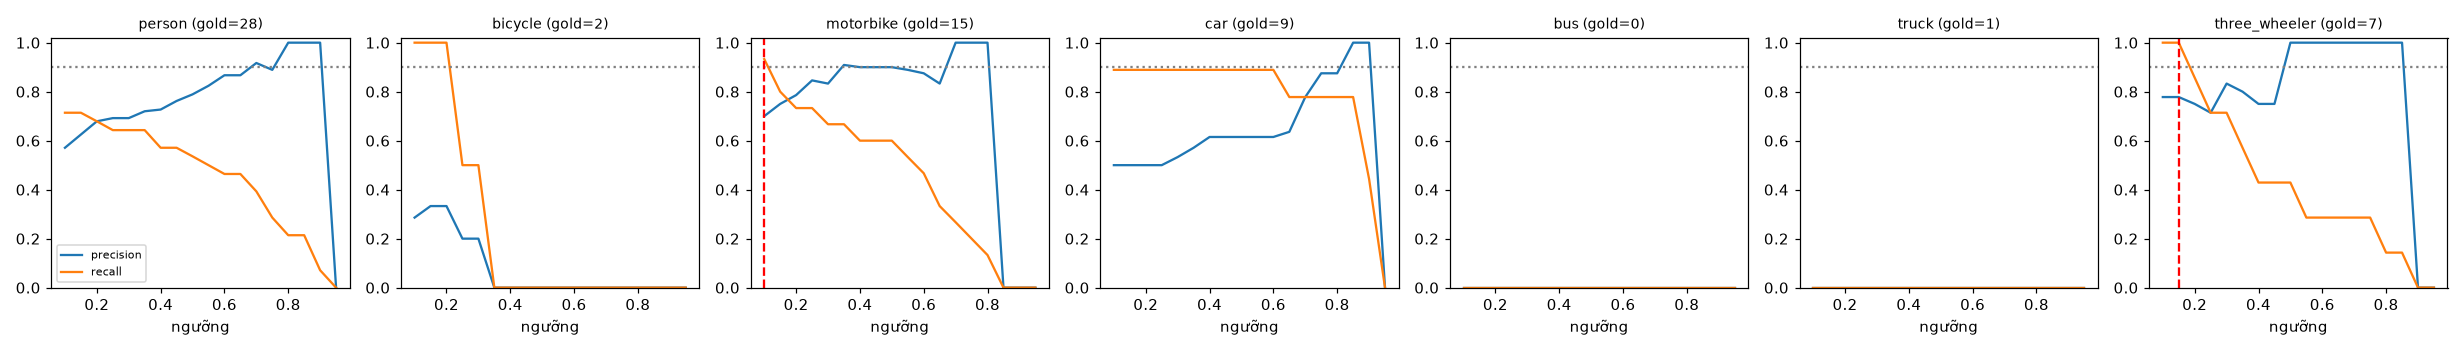

The data file committed next to this chart (first rows):
class, thr, tp, fp, fn, precision, recall, f1, n_gold
person, 0.1, 20, 15, 8, 0.571, 0.714, 0.635, 28
person, 0.15, 20, 12, 8, 0.625, 0.714, 0.667, 28
person, 0.2, 19, 9, 9, 0.679, 0.679, 0.679, 28
person, 0.25, 18, 8, 10, 0.692, 0.643, 0.667, 28
person, 0.3, 18, 8, 10, 0.692, 0.643, 0.667, 28
person, 0.35, 18, 7, 10, 0.72, 0.643, 0.679, 28
person, 0.4, 16, 6, 12, 0.727, 0.571, 0.64, 28
person, 0.45, 16, 5, 12, 0.762, 0.571, 0.653, 28
person, 0.5, 15, 4, 13, 0.789, 0.536, 0.638, 28
person, 0.55, 14, 3, 14, 0.824, 0.5, 0.622, 28
person, 0.6, 13, 2, 15, 0.867, 0.464, 0.605, 28
person, 0.65, 13, 2, 15, 0.867, 0.464, 0.605, 28
person, 0.7, 11, 1, 17, 0.917, 0.393, 0.55, 28
person, 0.75, 8, 1, 20, 0.889, 0.286, 0.432, 28
person, 0.8, 6, 0, 22, 1.0, 0.214, 0.353, 28
person, 0.85, 6, 0, 22, 1.0, 0.214, 0.353, 28
person, 0.9, 2, 0, 26, 1.0, 0.071, 0.133, 28
person, 0.95, 0, 0, 28, 0.0, 0.0, 0.0, 28
bicycle, 0.1, 2, 5, 0, 0.286, 1.0, 0.444, 2
bicycle, 0.15, 2, 4, 0, 0.333, 1.0, 0.5, 2
bicycle, 0.2, 2, 4, 0, 0.333, 1.0, 0.5, 2
bicycle, 0.25, 1, 4, 1, 0.2, 0.5, 0.286, 2
bicycle, 0.3, 1, 4, 1, 0.2, 0.5, 0.286, 2
bicycle, 0.35, 0, 4, 2, 0.0, 0.0, 0.0, 2
bicycle, 0.4, 0, 4, 2, 0.0, 0.0, 0.0, 2
bicycle, 0.45, 0, 2, 2, 0.0, 0.0, 0.0, 2
bicycle, 0.5, 0, 2, 2, 0.0, 0.0, 0.0, 2
bicycle, 0.55, 0, 1, 2, 0.0, 0.0, 0.0, 2
bicycle, 0.6, 0, 0, 2, 0.0, 0.0, 0.0, 2
bicycle, 0.65, 0, 0, 2, 0.0, 0.0, 0.0, 2
bicycle, 0.7, 0, 0, 2, 0.0, 0.0, 0.0, 2
bicycle, 0.75, 0, 0, 2, 0.0, 0.0, 0.0, 2
bicycle, 0.8, 0, 0, 2, 0.0, 0.0, 0.0, 2
bicycle, 0.85, 0, 0, 2, 0.0, 0.0, 0.0, 2
bicycle, 0.9, 0, 0, 2, 0.0, 0.0, 0.0, 2
bicycle, 0.95, 0, 0, 2, 0.0, 0.0, 0.0, 2
motorbike, 0.1, 14, 6, 1, 0.7, 0.933, 0.8, 15
motorbike, 0.15, 12, 4, 3, 0.75, 0.8, 0.774, 15
motorbike, 0.2, 11, 3, 4, 0.786, 0.733, 0.759, 15
motorbike, 0.25, 11, 2, 4, 0.846, 0.733, 0.786, 15
motorbike, 0.3, 10, 2, 5, 0.833, 0.667, 0.741, 15
motorbike, 0.35, 10, 1, 5, 0.909, 0.667, 0.769, 15
motorbike, 0.4, 9, 1, 6, 0.9, 0.6, 0.72, 15
motorbike, 0.45, 9, 1, 6, 0.9, 0.6, 0.72, 15
motorbike, 0.5, 9, 1, 6, 0.9, 0.6, 0.72, 15
motorbike, 0.55, 8, 1, 7, 0.889, 0.533, 0.667, 15
motorbike, 0.6, 7, 1, 8, 0.875, 0.467, 0.609, 15
motorbike, 0.65, 5, 1, 10, 0.833, 0.333, 0.476, 15
motorbike, 0.7, 4, 0, 11, 1.0, 0.267, 0.421, 15
motorbike, 0.75, 3, 0, 12, 1.0, 0.2, 0.333, 15
motorbike, 0.8, 2, 0, 13, 1.0, 0.133, 0.235, 15
motorbike, 0.85, 0, 0, 15, 0.0, 0.0, 0.0, 15
motorbike, 0.9, 0, 0, 15, 0.0, 0.0, 0.0, 15
motorbike, 0.95, 0, 0, 15, 0.0, 0.0, 0.0, 15
car, 0.1, 8, 8, 1, 0.5, 0.889, 0.64, 9
car, 0.15, 8, 8, 1, 0.5, 0.889, 0.64, 9
car, 0.2, 8, 8, 1, 0.5, 0.889, 0.64, 9
car, 0.25, 8, 8, 1, 0.5, 0.889, 0.64, 9
car, 0.3, 8, 7, 1, 0.533, 0.889, 0.667, 9
car, 0.35, 8, 6, 1, 0.571, 0.889, 0.696, 9
... 66 more rows
